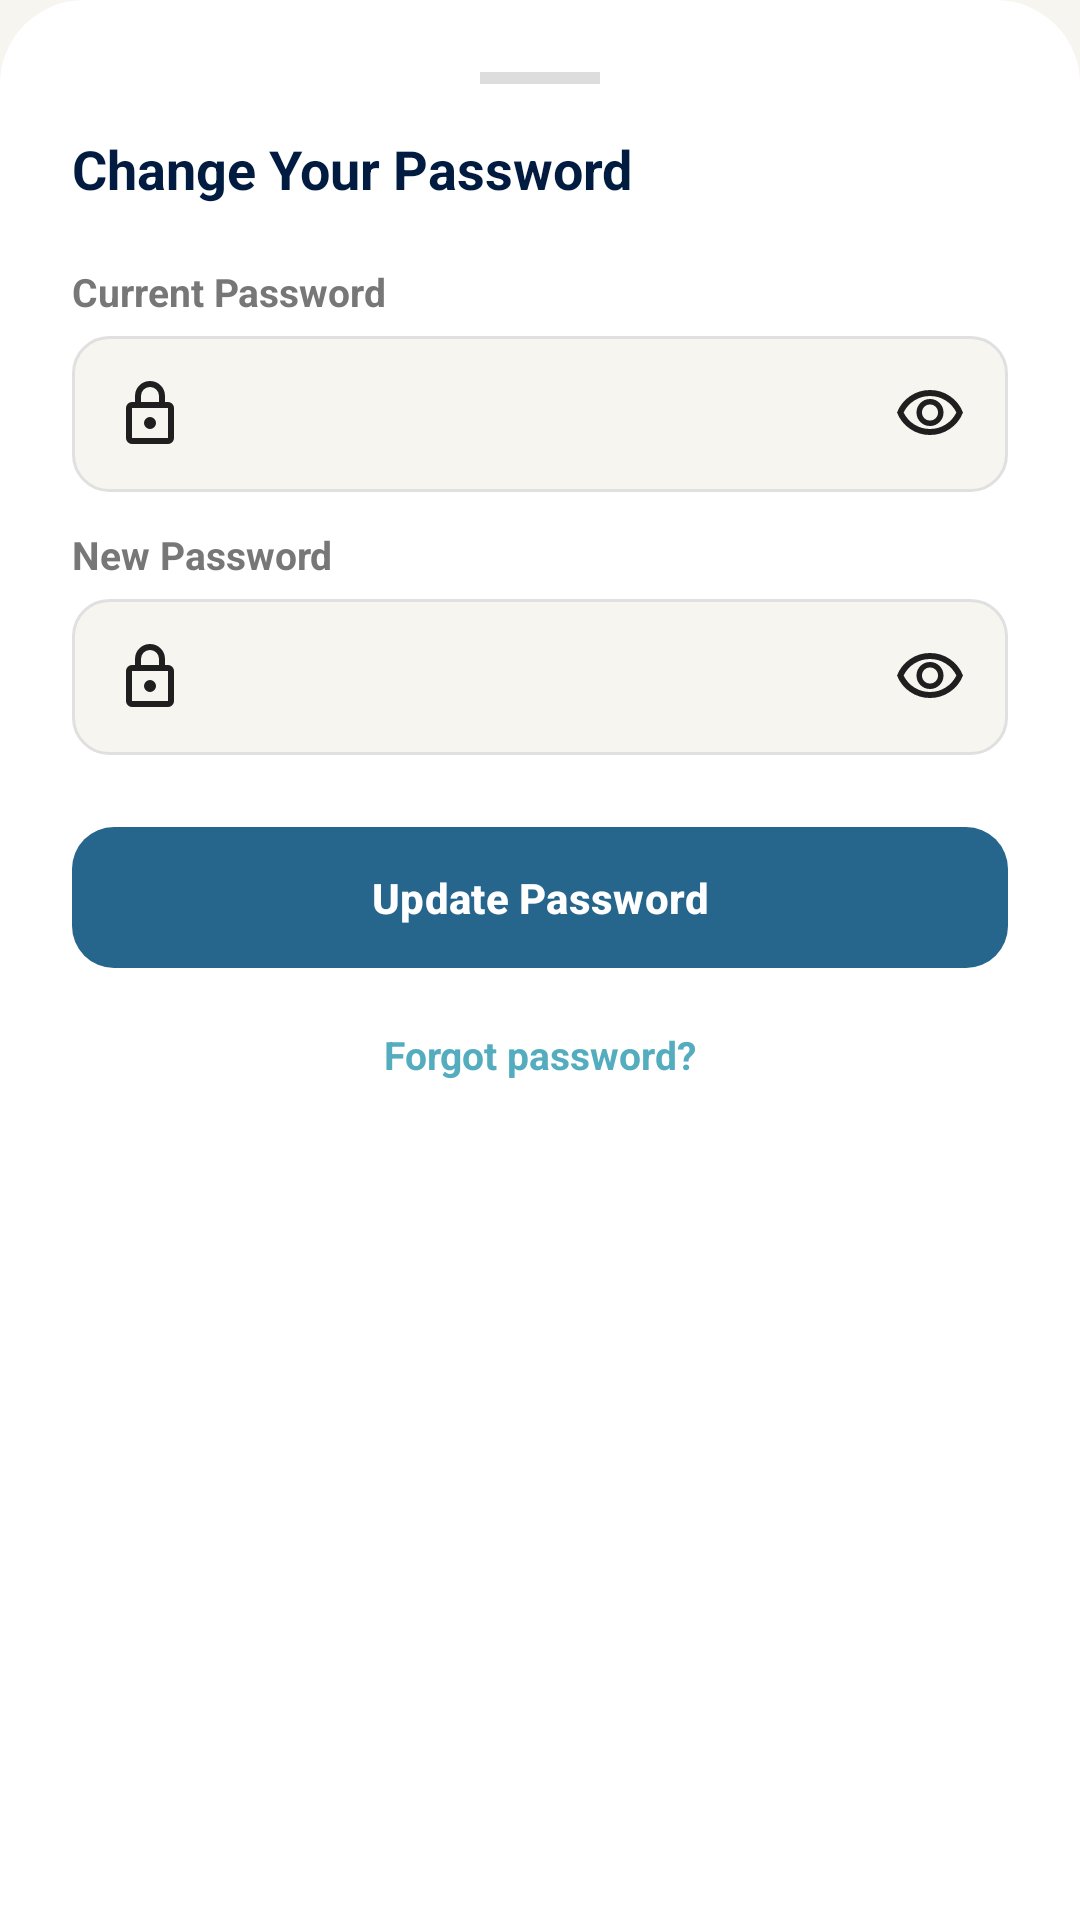

The Android layout XML behind this screen, and the referenced resources:
<!-- AndroidManifest.xml: application theme Theme.Mobile_app -->
<!-- res/layout/layout_bottom_sheet_password.xml -->
<?xml version="1.0" encoding="utf-8"?>
<LinearLayout
    xmlns:android="http://schemas.android.com/apk/res/android"
    xmlns:app="http://schemas.android.com/apk/res-auto"
    android:layout_width="match_parent"
    android:layout_height="wrap_content"
    android:background="@drawable/bg_card_top_rounded"
    android:backgroundTint="@color/white"
    android:orientation="vertical"
    android:padding="24dp">

    <View
        android:layout_width="40dp"
        android:layout_height="4dp"
        android:layout_gravity="center_horizontal"
        android:background="#DDDDDD"
        android:layout_marginBottom="16dp"/>

    <TextView
        android:layout_width="wrap_content"
        android:layout_height="wrap_content"
        android:text="Change Your Password"
        android:textColor="@color/navy_blue_1"
        android:textSize="18sp"
        android:textStyle="bold"
        android:layout_marginBottom="8dp"/>

    <TextView
        android:layout_width="wrap_content"
        android:layout_height="wrap_content"
        android:layout_marginTop="12dp"
        android:text="Current Password"
        android:textColor="#777777"
        android:textSize="13sp"
        android:textStyle="bold" />

    <EditText
        android:id="@+id/edtCurrentPassword"
        android:layout_width="match_parent"
        android:layout_height="52dp"
        android:layout_marginTop="6dp"
        android:background="@drawable/bg_input_field"
        android:drawableStart="@drawable/ic_lock"
        android:drawableEnd="@drawable/ic_eye"
        android:drawablePadding="10dp"
        android:inputType="textPassword"
        android:paddingHorizontal="14dp"
        android:textColor="@color/navy_blue_1"
        android:textSize="14sp" />

    <TextView
        android:layout_width="wrap_content"
        android:layout_height="wrap_content"
        android:layout_marginTop="12dp"
        android:text="New Password"
        android:textColor="#777777"
        android:textSize="13sp"
        android:textStyle="bold" />

    <EditText
        android:id="@+id/edtNewPassword"
        android:layout_width="match_parent"
        android:layout_height="52dp"
        android:layout_marginTop="6dp"
        android:background="@drawable/bg_input_field"
        android:drawableStart="@drawable/ic_lock"
        android:drawableEnd="@drawable/ic_eye"
        android:drawablePadding="10dp"
        android:inputType="textPassword"
        android:paddingHorizontal="14dp"
        android:textColor="@color/navy_blue_1"
        android:textSize="14sp" />

    <com.google.android.material.button.MaterialButton
        android:id="@+id/btnUpdatePasswordSubmit"
        android:layout_width="match_parent"
        android:layout_height="55dp"
        android:layout_marginTop="20dp"
        android:text="Update Password"
        android:textAllCaps="false"
        android:textColor="@color/white"
        android:textStyle="bold"
        app:backgroundTint="@color/blue"
        app:cornerRadius="14dp" />

    <TextView
        android:id="@+id/txtPopUpForgotPassword"
        android:layout_width="wrap_content"
        android:layout_height="wrap_content"
        android:layout_gravity="center_horizontal"
        android:layout_marginTop="16dp"
        android:layout_marginBottom="8dp"
        android:text="Forgot password?"
        android:textColor="@color/light_turq_1"
        android:textStyle="bold"
        android:textSize="13sp"
        android:clickable="true"
        android:focusable="true"/>
</LinearLayout>
<!-- resources referenced by this layout -->
<resources>
  <color name="blue">#26658C</color>
  <color name="light_turq_1">#54ACBF</color>
  <color name="navy_blue_1">#011C40</color>
  <color name="white">#FFFFFFFF</color>
  <!-- drawable bg_card_top_rounded (drawable) -->
  <shape xmlns:android="http://schemas.android.com/apk/res/android"
      android:shape="rectangle">
      <corners
          android:topLeftRadius="28dp"
          android:topRightRadius="28dp" />
      <solid android:color="@color/white" />
  </shape>
  <!-- drawable bg_input_field (drawable) -->
  <shape xmlns:android="http://schemas.android.com/apk/res/android"
      android:shape="rectangle">
      <corners android:radius="12dp" />
      <solid android:color="@color/bg" />
      <stroke android:width="1dp" android:color="#E0E0E0" />
  </shape>
  <!-- drawable ic_eye (drawable) -->
  <vector xmlns:android="http://schemas.android.com/apk/res/android"
      android:width="24dp"
      android:height="24dp"
      android:viewportWidth="960"
      android:viewportHeight="960">
      <path
          android:pathData="M607.5,587.5Q660,535 660,460t-52.5,-127.5Q555,280 480,280t-127.5,52.5Q300,385 300,460t52.5,127.5Q405,640 480,640t127.5,-52.5ZM403.5,536.5Q372,505 372,460t31.5,-76.5Q435,352 480,352t76.5,31.5Q588,415 588,460t-31.5,76.5Q525,568 480,568t-76.5,-31.5ZM214,678.5Q94,597 40,460q54,-137 174,-218.5T480,160q146,0 266,81.5T920,460q-54,137 -174,218.5T480,760q-146,0 -266,-81.5ZM480,460ZM687.5,620.5Q782,561 832,460q-50,-101 -144.5,-160.5T480,240q-113,0 -207.5,59.5T128,460q50,101 144.5,160.5T480,680q113,0 207.5,-59.5Z"
          android:fillColor="#1f1f1f"/>
  </vector>
  <!-- drawable ic_lock (drawable) -->
  <vector xmlns:android="http://schemas.android.com/apk/res/android"
      android:width="24dp"
      android:height="24dp"
      android:viewportWidth="960"
      android:viewportHeight="960">
      <path
          android:pathData="M240,880q-33,0 -56.5,-23.5T160,800v-400q0,-33 23.5,-56.5T240,320h40v-80q0,-83 58.5,-141.5T480,40q83,0 141.5,58.5T680,240v80h40q33,0 56.5,23.5T800,400v400q0,33 -23.5,56.5T720,880L240,880ZM240,800h480v-400L240,400v400ZM536.5,656.5Q560,633 560,600t-23.5,-56.5Q513,520 480,520t-56.5,23.5Q400,567 400,600t23.5,56.5Q447,680 480,680t56.5,-23.5ZM360,320h240v-80q0,-50 -35,-85t-85,-35q-50,0 -85,35t-35,85v80ZM240,800v-400,400Z"
          android:fillColor="#1f1f1f"/>
  </vector>
  <style name="Theme.Mobile_app" parent="Base.Theme.Mobile_app">
          <item name="android:windowBackground">@color/bg</item>
      </style>
  <color name="bg">#F7F5F0</color>
  <style name="Base.Theme.Mobile_app" parent="Theme.Material3.DayNight.NoActionBar">
          <item name="android:windowActivityTransitions">true</item>
          <item name="android:windowIsTranslucent">false</item>
          <item name="android:statusBarColor">@android:color/transparent</item>
          <item name="android:navigationBarColor">@android:color/transparent</item>
          <item name="android:windowLayoutInDisplayCutoutMode" tools:targetApi="o_mr1">shortEdges</item>
      </style>
</resources>
